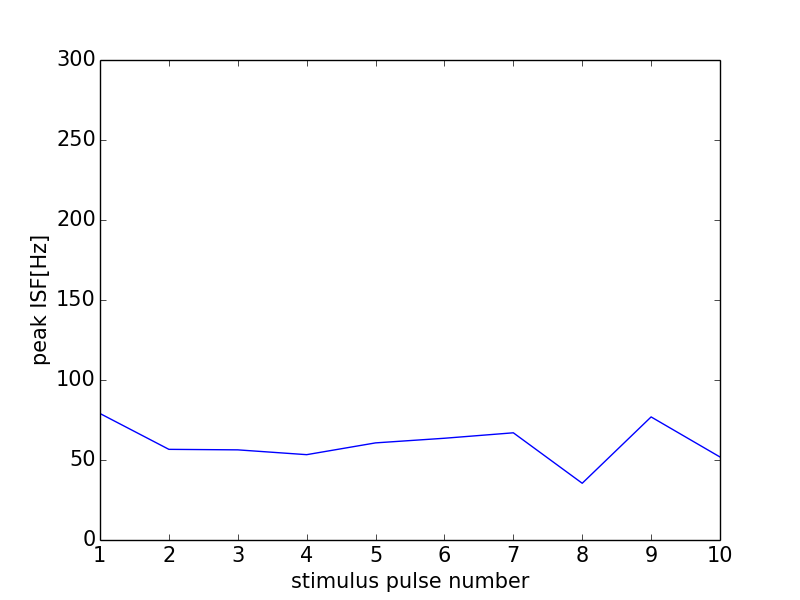

Values plotted in this chart, from the file beside it:
0, 0.0
0, 0
1, 79.05
2, 56.66
3, 56.34
4, 53.33
5, 60.7
6, 63.59
7, 67
8, 35.46
9, 76.92
10, 51.88
11, 0
